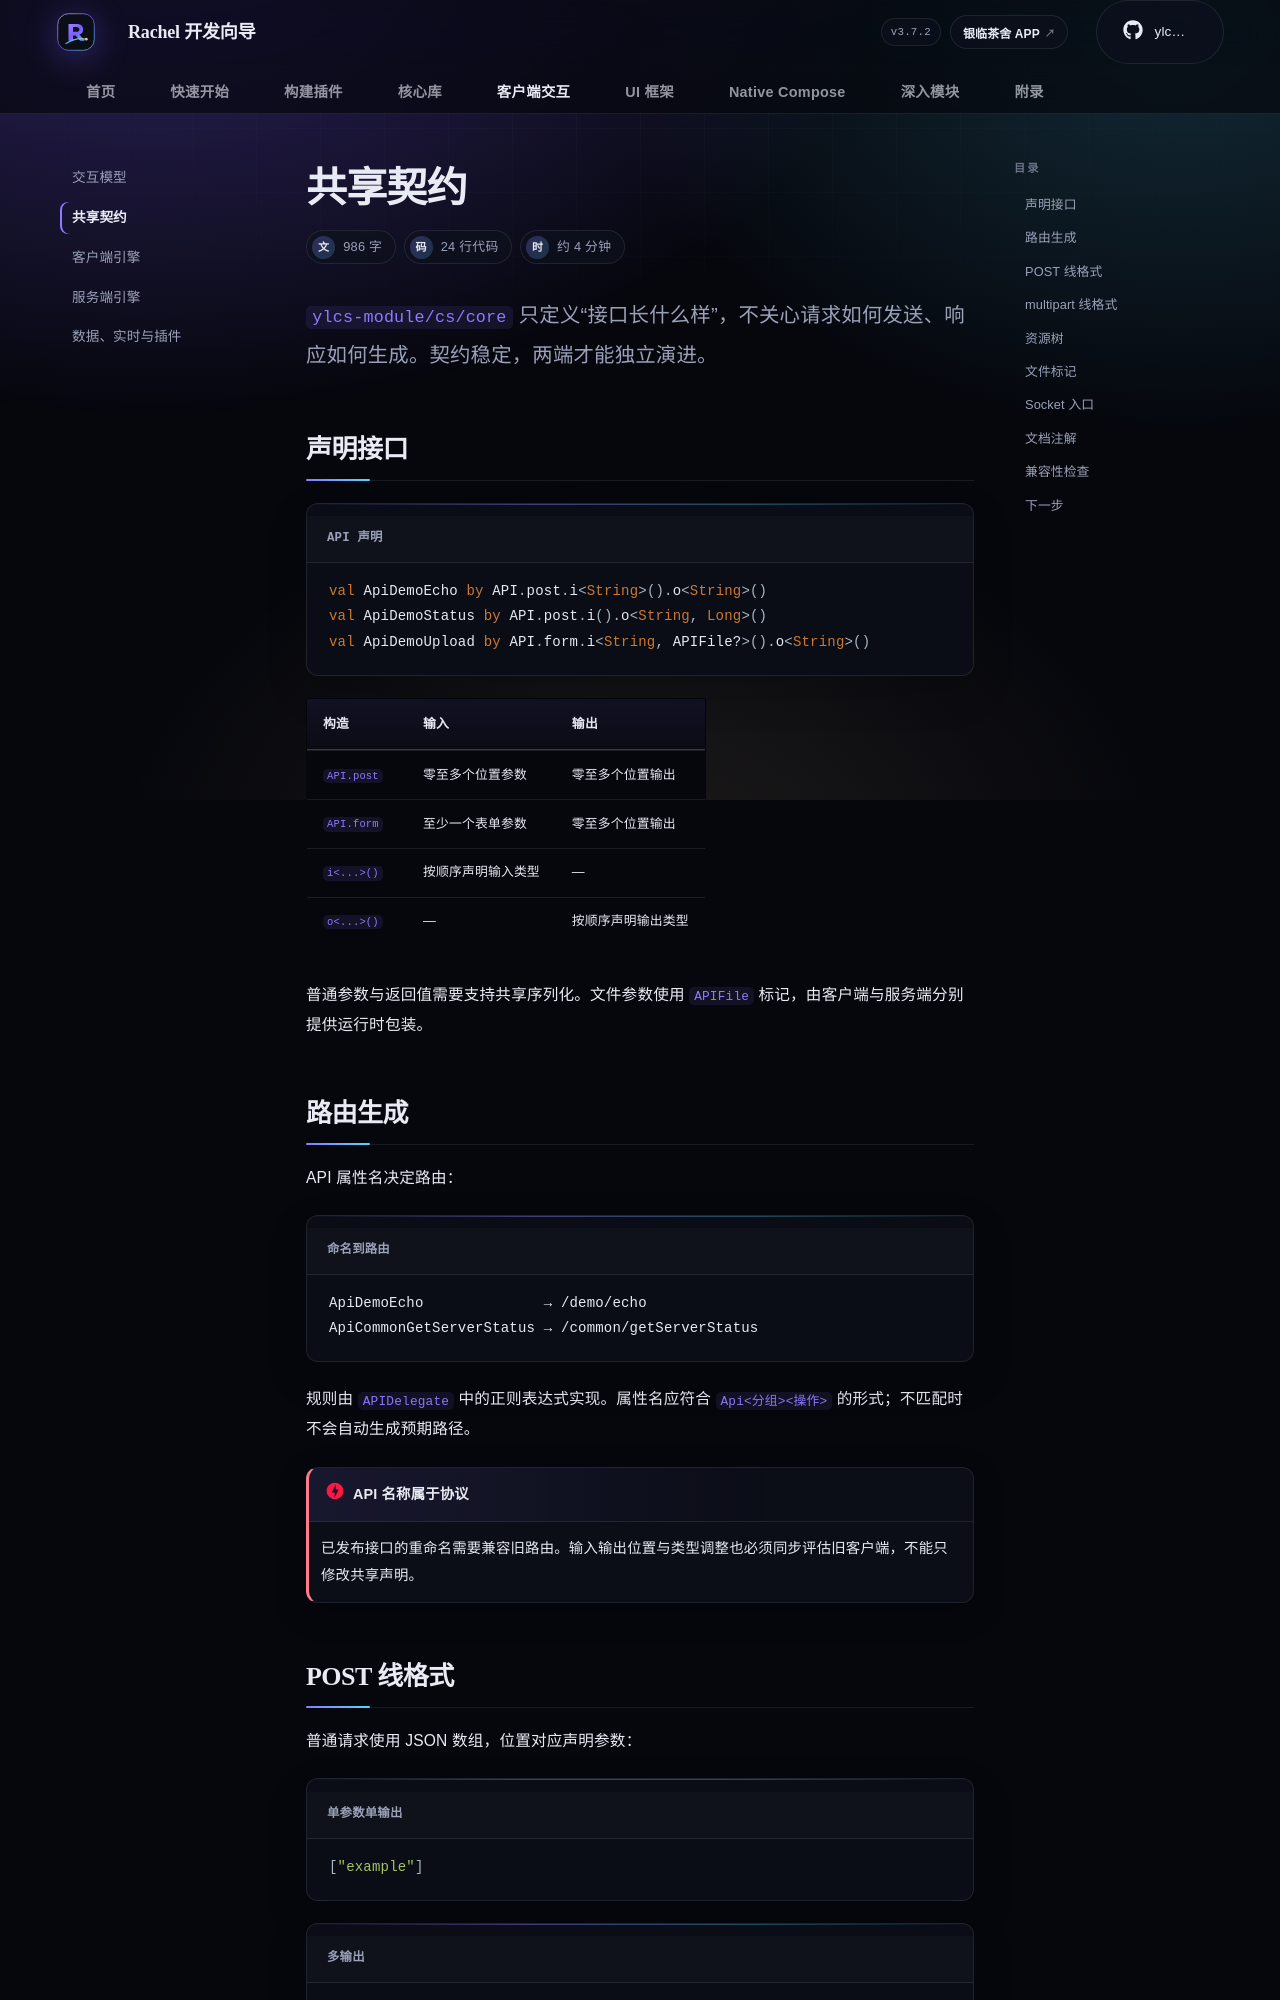

repository: rachel-ylcs/ylcs-kmp · page: client/contract/index.html · generator: mkdocs

---
description: 使用 API、APIRes、APIFile 与 Sockets 声明客户端和服务端共享的协议。
---

# 共享契约

<p class="rc-lead"><code>ylcs-module/cs/core</code> 只定义“接口长什么样”，不关心请求如何发送、响应如何生成。契约稳定，两端才能独立演进。</p>

## 声明接口

```kotlin title="API 声明"
val ApiDemoEcho by API.post.i<String>().o<String>()
val ApiDemoStatus by API.post.i().o<String, Long>()
val ApiDemoUpload by API.form.i<String, APIFile?>().o<String>()
```

| 构造 | 输入 | 输出 |
| --- | --- | --- |
| `API.post` | 零至多个位置参数 | 零至多个位置输出 |
| `API.form` | 至少一个表单参数 | 零至多个位置输出 |
| `i<...>()` | 按顺序声明输入类型 | — |
| `o<...>()` | — | 按顺序声明输出类型 |

普通参数与返回值需要支持共享序列化。文件参数使用 `APIFile` 标记，由客户端与服务端分别提供运行时包装。

## 路由生成

API 属性名决定路由：

```text title="命名到路由"
ApiDemoEcho              → /demo/echo
ApiCommonGetServerStatus → /common/getServerStatus
```

规则由 `APIDelegate` 中的正则表达式实现。属性名应符合 `Api<分组><操作>` 的形式；不匹配时不会自动生成预期路径。

!!! danger "API 名称属于协议"
    已发布接口的重命名需要兼容旧路由。输入输出位置与类型调整也必须同步评估旧客户端，不能只修改共享声明。
